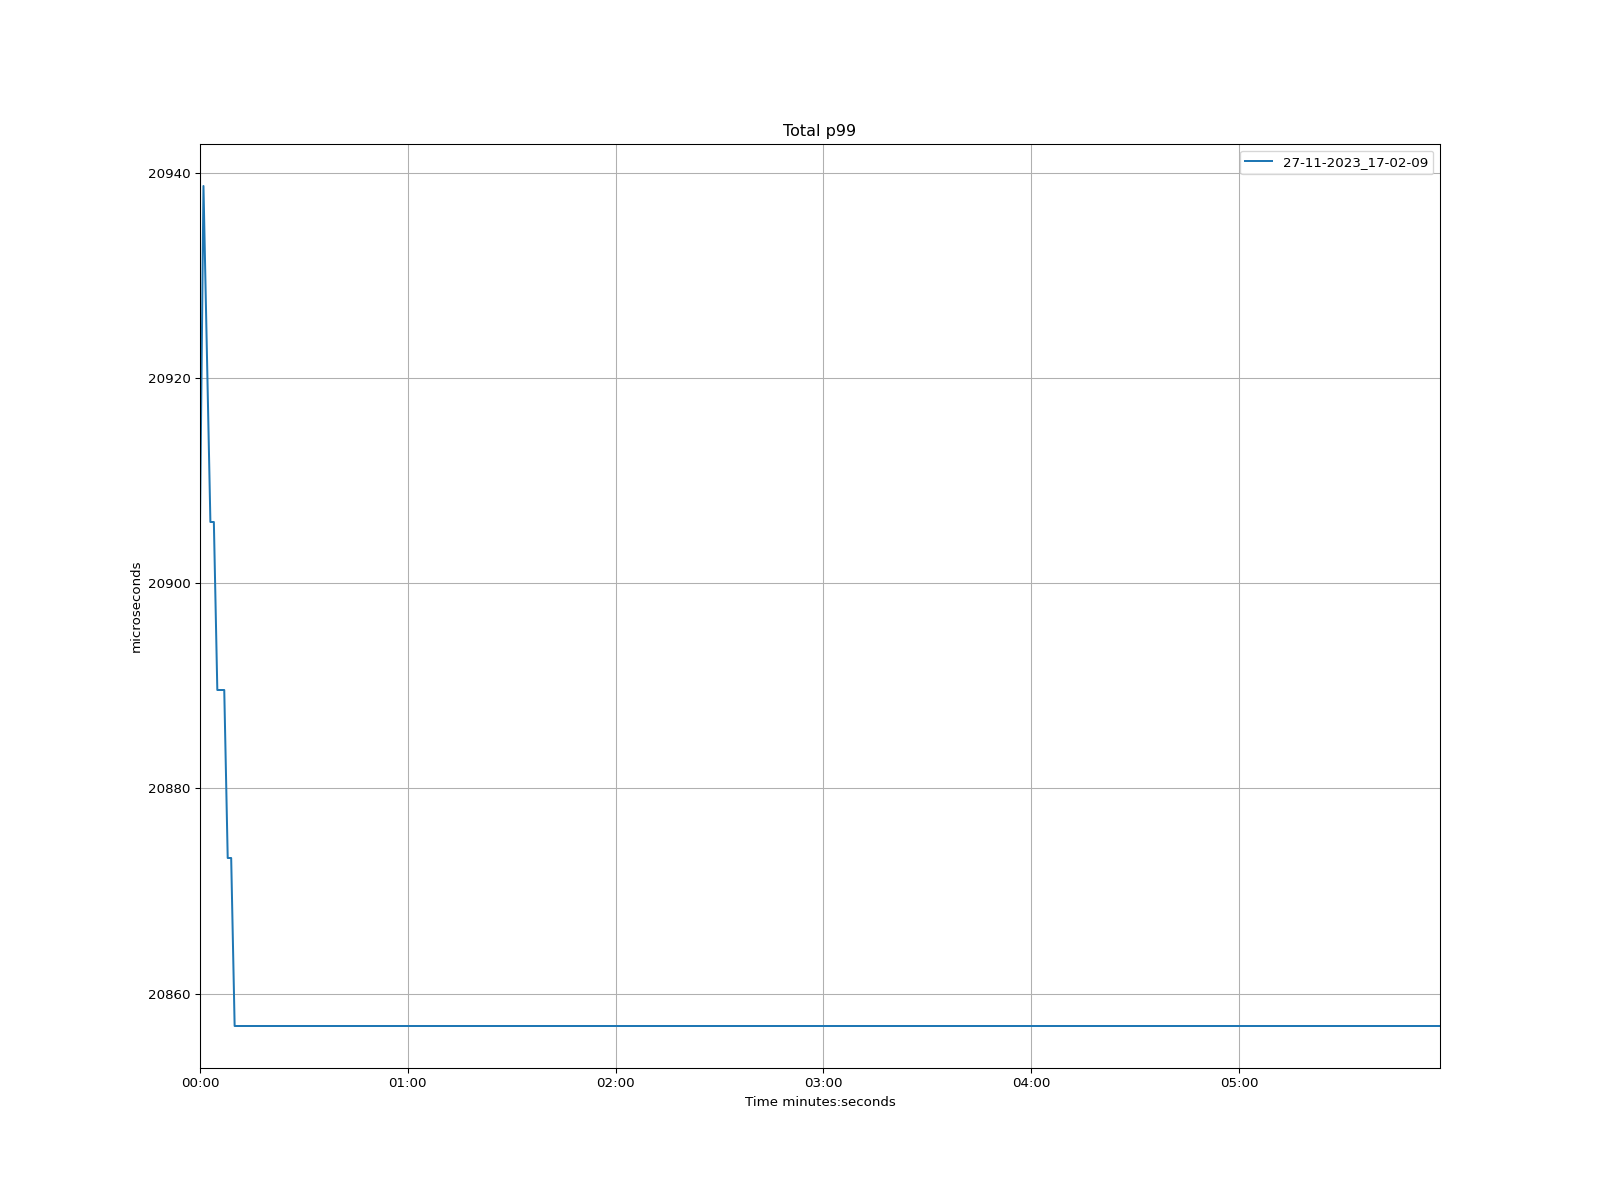

Data behind this chart, as committed beside it:
time, 27-11-2023_17-02-09
1970-01-01 00:00:00, 20906
1970-01-01 00:00:01, 20939
1970-01-01 00:00:02, 20922
1970-01-01 00:00:03, 20906
1970-01-01 00:00:04, 20906
1970-01-01 00:00:05, 20890
1970-01-01 00:00:06, 20890
1970-01-01 00:00:07, 20890
1970-01-01 00:00:08, 20873
1970-01-01 00:00:09, 20873
1970-01-01 00:00:10, 20857
1970-01-01 00:00:11, 20857
1970-01-01 00:00:12, 20857
1970-01-01 00:00:13, 20857
1970-01-01 00:00:14, 20857
1970-01-01 00:00:15, 20857
1970-01-01 00:00:16, 20857
1970-01-01 00:00:17, 20857
1970-01-01 00:00:18, 20857
1970-01-01 00:00:19, 20857
1970-01-01 00:00:20, 20857
1970-01-01 00:00:21, 20857
1970-01-01 00:00:22, 20857
1970-01-01 00:00:23, 20857
1970-01-01 00:00:24, 20857
1970-01-01 00:00:25, 20857
1970-01-01 00:00:26, 20857
1970-01-01 00:00:27, 20857
1970-01-01 00:00:28, 20857
1970-01-01 00:00:29, 20857
1970-01-01 00:00:30, 20857
1970-01-01 00:00:31, 20857
1970-01-01 00:00:32, 20857
1970-01-01 00:00:33, 20857
1970-01-01 00:00:34, 20857
1970-01-01 00:00:35, 20857
1970-01-01 00:00:36, 20857
1970-01-01 00:00:37, 20857
1970-01-01 00:00:38, 20857
1970-01-01 00:00:39, 20857
1970-01-01 00:00:40, 20857
1970-01-01 00:00:41, 20857
1970-01-01 00:00:42, 20857
1970-01-01 00:00:43, 20857
1970-01-01 00:00:44, 20857
1970-01-01 00:00:45, 20857
1970-01-01 00:00:46, 20857
1970-01-01 00:00:47, 20857
1970-01-01 00:00:48, 20857
1970-01-01 00:00:49, 20857
1970-01-01 00:00:50, 20857
1970-01-01 00:00:51, 20857
1970-01-01 00:00:52, 20857
1970-01-01 00:00:53, 20857
1970-01-01 00:00:54, 20857
1970-01-01 00:00:55, 20857
1970-01-01 00:00:56, 20857
1970-01-01 00:00:57, 20857
1970-01-01 00:00:58, 20857
1970-01-01 00:00:59, 20857
... 299 more rows
